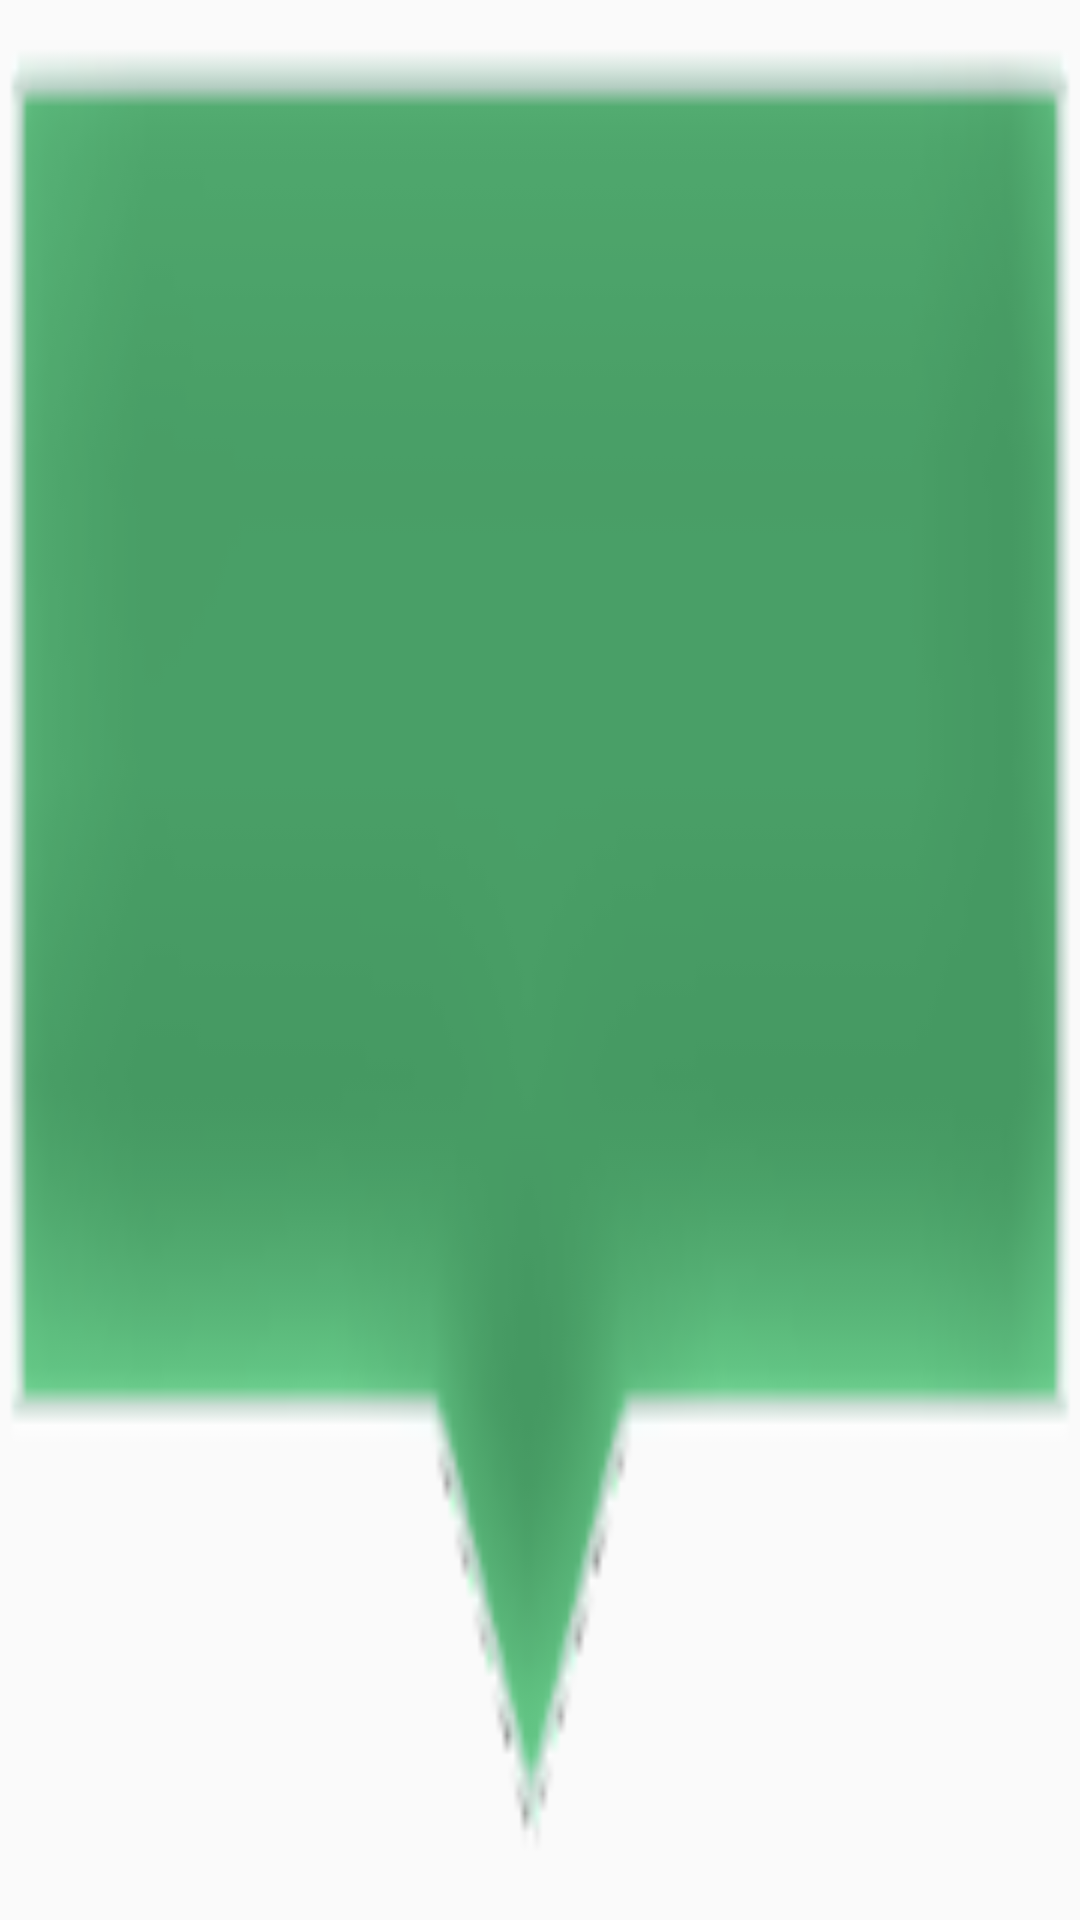

Produce the Android XML layout that renders to this screen, including the resource entries it uses.
<!-- AndroidManifest.xml: application theme AppTheme -->
<!-- res/layout/marker_layout.xml -->
<?xml version="1.0" encoding="utf-8"?>
<RelativeLayout xmlns:android="http://schemas.android.com/apk/res/android"
    xmlns:tools="http://schemas.android.com/tools"
    android:layout_width="40dp"
    android:layout_height="40dp"
    android:background="@drawable/markerspo"
    tools:ignore="Overdraw">

    <TextView
        android:id="@+id/txtMarkerValue"
        android:layout_width="wrap_content"
        android:layout_height="wrap_content"
        android:layout_centerHorizontal="true"
        android:layout_centerVertical="true"
        android:layout_marginLeft="5dp"
        android:layout_marginTop="7dp"
        android:layout_marginRight="5dp"
        android:ellipsize="end"
        android:singleLine="true"
        android:text=""
        android:textAppearance="?android:attr/textAppearanceSmall"
        android:textColor="@color/colorBackground"
        android:textSize="12sp" />



</RelativeLayout>
<!-- resources referenced by this layout -->
<resources>
  <color name="colorBackground">#F6F7EB</color>
  <!-- drawable markerspo: png bitmap (drawable, 5247 bytes) -->
  <style name="AppTheme" parent="Theme.AppCompat.DayNight.NoActionBar">
          
          <item name="colorPrimary">@color/colorPrimary</item>
          <item name="colorPrimaryDark">@color/colorPrimaryDark</item>
          <item name="colorAccent">@color/colorAccent</item>
      </style>
  <color name="colorPrimary">#F6F7EB</color>
  <color name="colorPrimaryDark">#565554</color>
  <color name="colorAccent">#D1122C</color>
</resources>
